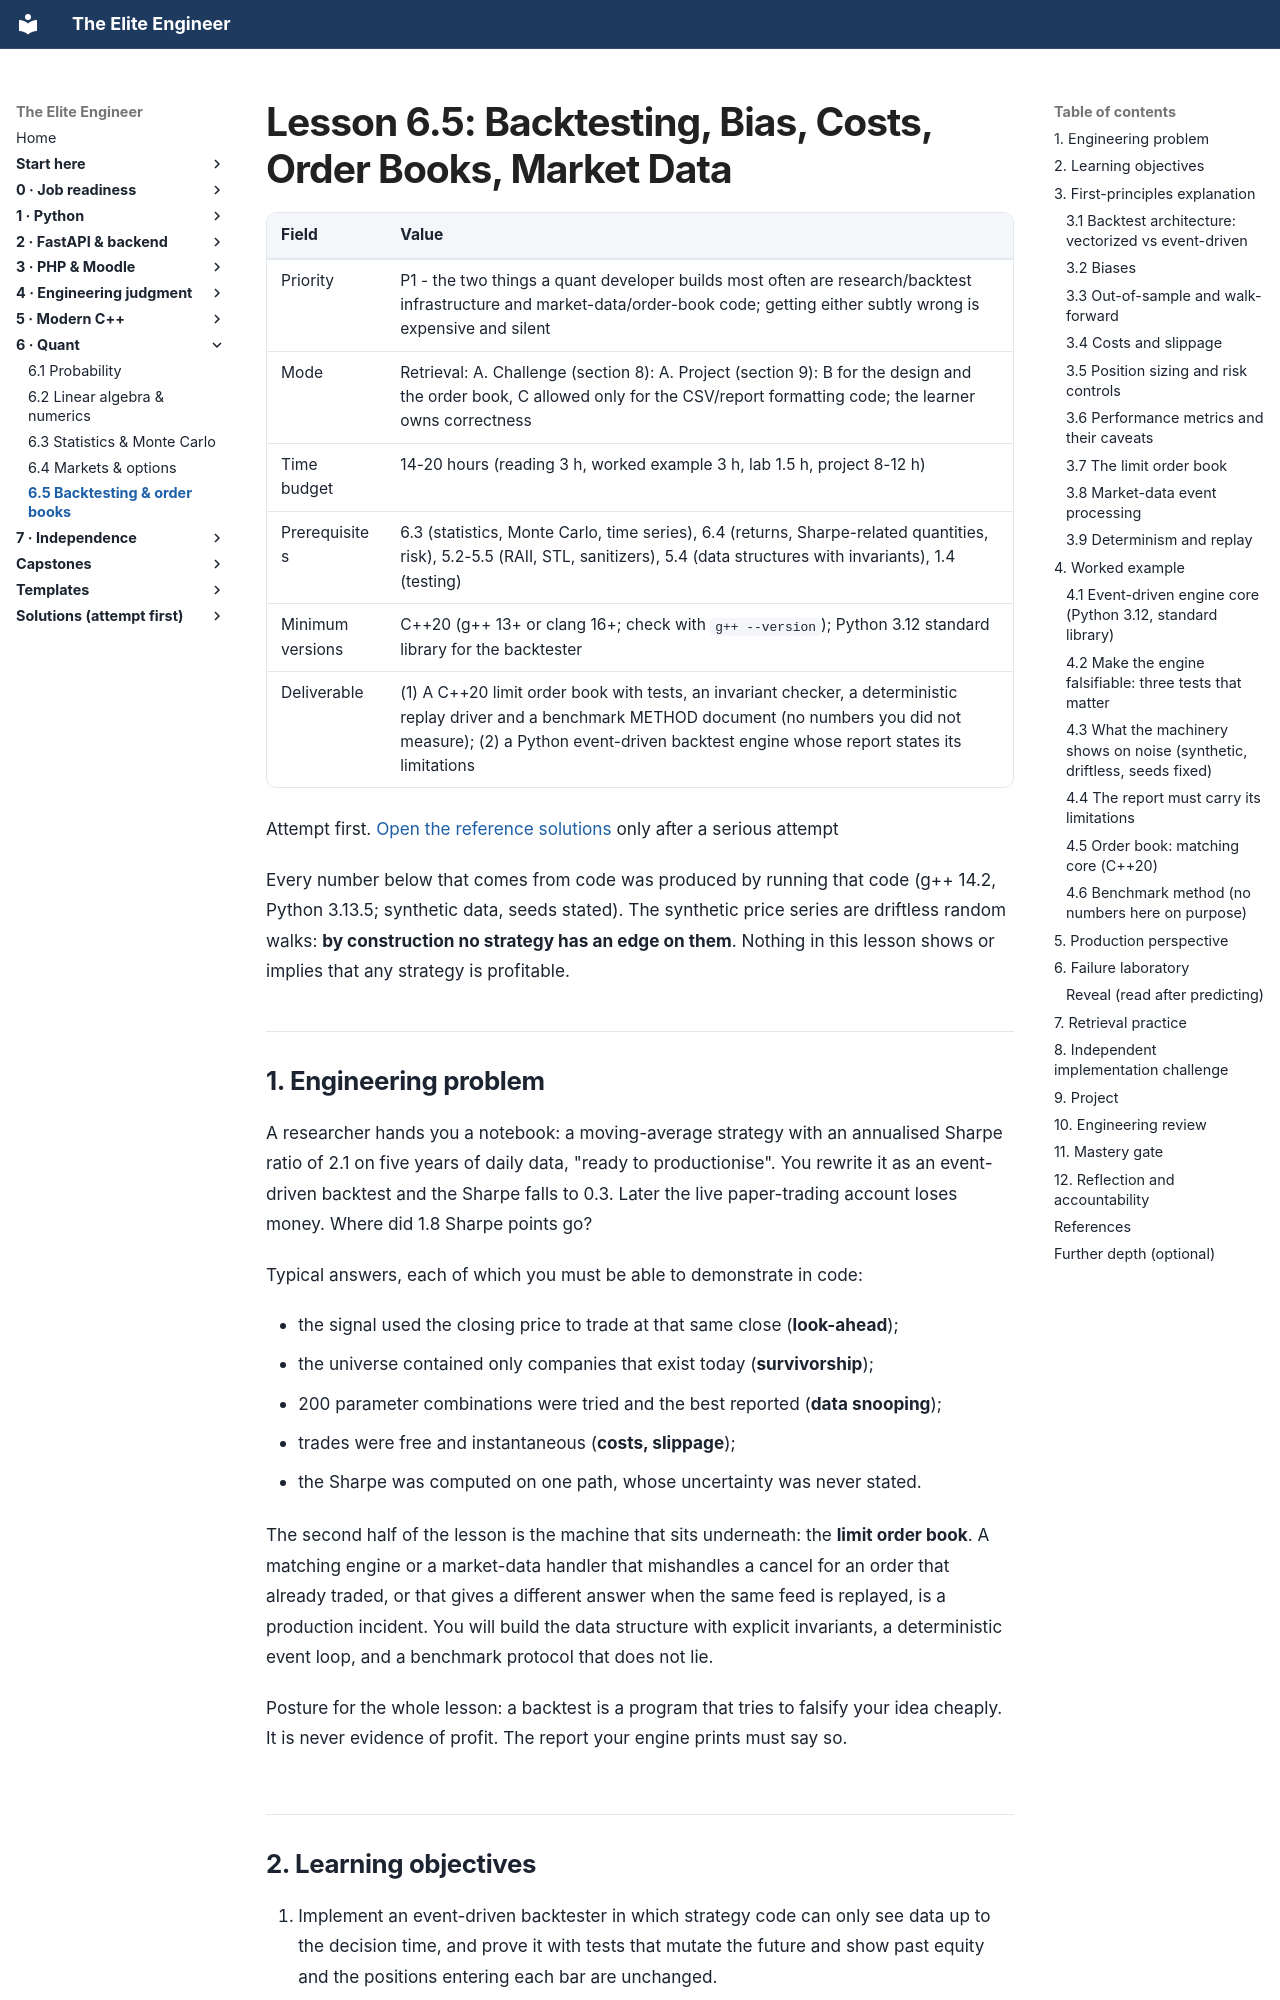

repository: Frank5ive/elite-engineer · page: 07-vol6-quant/6.5-backtesting-orderbook-marketdata/index.html · generator: mkdocs

# Lesson 6.5: Backtesting, Bias, Costs, Order Books, Market Data

| Field | Value |
|---|---|
| Priority | P1 - the two things a quant developer builds most often are research/backtest infrastructure and market-data/order-book code; getting either subtly wrong is expensive and silent |
| Mode | Retrieval: A. Challenge (section 8): A. Project (section 9): B for the design and the order book, C allowed only for the CSV/report formatting code; the learner owns correctness |
| Time budget | 14-20 hours (reading 3 h, worked example 3 h, lab 1.5 h, project 8-12 h) |
| Prerequisites | 6.3 (statistics, Monte Carlo, time series), 6.4 (returns, Sharpe-related quantities, risk), 5.2-5.5 (RAII, STL, sanitizers), 5.4 (data structures with invariants), 1.4 (testing) |
| Minimum versions | C++20 (g++ 13+ or clang 16+; check with `g++ --version`); Python 3.12 standard library for the backtester |
| Deliverable | (1) A C++20 limit order book with tests, an invariant checker, a deterministic replay driver and a benchmark METHOD document (no numbers you did not measure); (2) a Python event-driven backtest engine whose report states its limitations |

Attempt first. [Open the reference solutions](../solutions/6.5-backtesting-orderbook-marketdata-solutions.md) only after a serious attempt

Every number below that comes from code was produced by running that code (g++ 14.2, Python 3.13.5; synthetic data, seeds stated). The synthetic price series are driftless random walks: **by construction no strategy has an edge on them**. Nothing in this lesson shows or implies that any strategy is profitable.

---

## 1. Engineering problem

A researcher hands you a notebook: a moving-average strategy with an annualised Sharpe ratio of 2.1 on five years of daily data, "ready to productionise". You rewrite it as an event-driven backtest and the Sharpe falls to 0.3. Later the live paper-trading account loses money. Where did 1.8 Sharpe points go?

Typical answers, each of which you must be able to demonstrate in code:

- the signal used the closing price to trade at that same close (**look-ahead**);
- the universe contained only companies that exist today (**survivorship**);
- 200 parameter combinations were tried and the best reported (**data snooping**);
- trades were free and instantaneous (**costs, slippage**);
- the Sharpe was computed on one path, whose uncertainty was never stated.

The second half of the lesson is the machine that sits underneath: the **limit order book**. A matching engine or a market-data handler that mishandles a cancel for an order that already traded, or that gives a different answer when the same feed is replayed, is a production incident. You will build the data structure with explicit invariants, a deterministic event loop, and a benchmark protocol that does not lie.

Posture for the whole lesson: a backtest is a program that tries to falsify your idea cheaply. It is never evidence of profit. The report your engine prints must say so.
